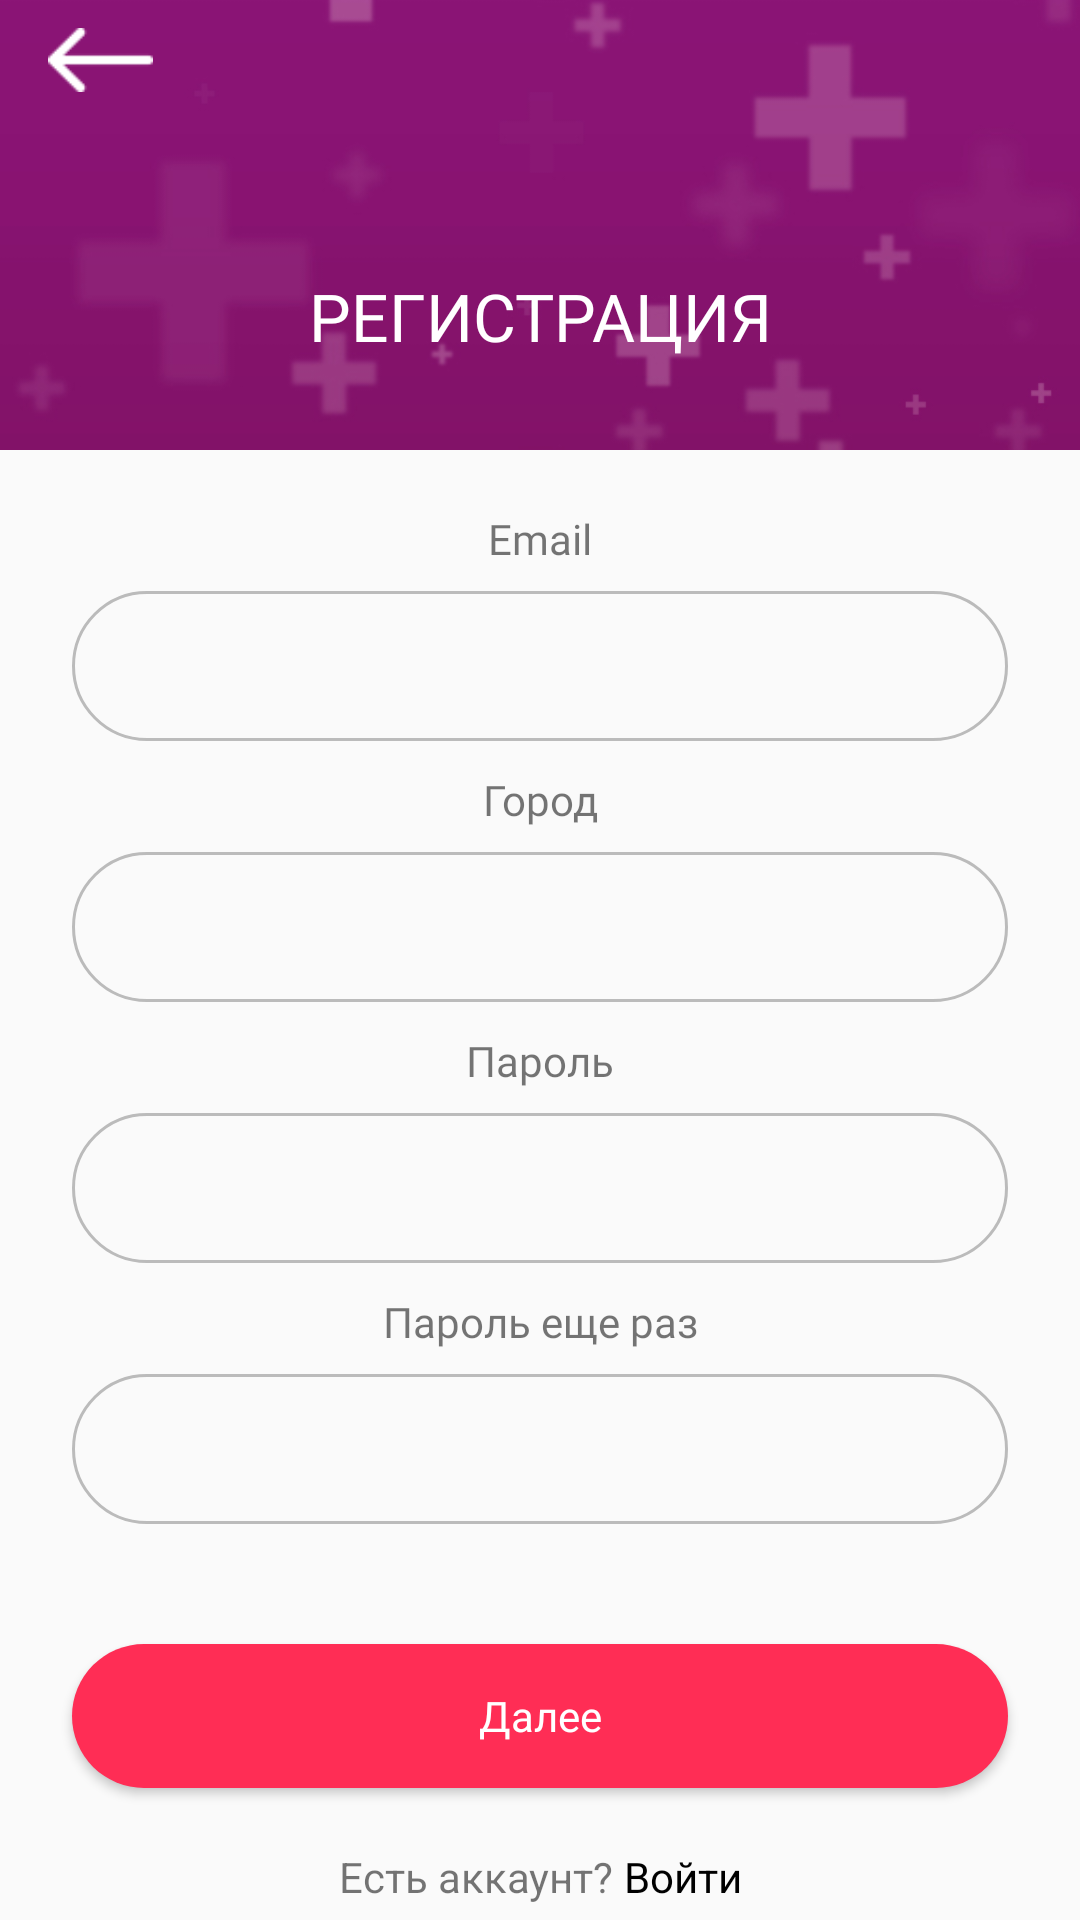

Android layout source for this screen:
<!-- AndroidManifest.xml: application theme AppTheme -->
<!-- res/layout/activity_register.xml -->
<?xml version="1.0" encoding="utf-8"?>
<android.support.v4.widget.NestedScrollView
    xmlns:android="http://schemas.android.com/apk/res/android"
    xmlns:app="http://schemas.android.com/apk/res-auto"
    android:layout_width="match_parent"
    android:layout_height="match_parent">

    <android.support.constraint.ConstraintLayout
        android:layout_width="match_parent"
        android:layout_height="match_parent"
        android:focusable="true"
        android:focusableInTouchMode="true"
        android:paddingBottom="30dp">

        <android.support.constraint.ConstraintLayout
            android:id="@+id/constraintLayout"
            android:layout_width="0dp"
            android:layout_height="150dp"
            android:background="@color/colorPrimaryDark"
            android:orientation="vertical"
            app:layout_constraintEnd_toEndOf="parent"
            app:layout_constraintStart_toStartOf="parent"
            app:layout_constraintTop_toTopOf="parent">

            <ImageView
                android:layout_width="match_parent"
                android:layout_height="match_parent"
                android:scaleType="centerCrop"
                android:src="@drawable/bg1" />

            <ImageView
                android:id="@+id/register_back_btn"
                android:layout_width="35dp"
                android:layout_height="wrap_content"
                android:layout_marginTop="5dp"
                android:layout_marginStart="16dp"
                android:src="@drawable/arrow_back"
                app:layout_constraintStart_toStartOf="parent"
                app:layout_constraintTop_toTopOf="parent" />

            <TextView
                android:id="@+id/textView3"
                android:layout_width="wrap_content"
                android:layout_height="wrap_content"
                android:layout_marginBottom="30dp"
                android:fontFamily="@font/new_font"
                android:text="РЕГИСТРАЦИЯ"
                android:textColor="#fff"
                android:textSize="22sp"
                app:layout_constraintBottom_toBottomOf="parent"
                app:layout_constraintEnd_toEndOf="parent"
                app:layout_constraintStart_toStartOf="parent" />
        </android.support.constraint.ConstraintLayout>

        <TextView
            android:id="@+id/textView"
            android:layout_width="wrap_content"
            android:layout_height="wrap_content"
            android:layout_marginEnd="8dp"
            android:layout_marginStart="8dp"
            android:fontFamily="@font/new_font"
            android:layout_marginTop="20dp"
            android:text="Email"
            app:layout_constraintEnd_toEndOf="parent"
            app:layout_constraintStart_toStartOf="parent"
            app:layout_constraintTop_toBottomOf="@+id/constraintLayout" />

        <EditText
            android:id="@+id/et_email_register"
            android:layout_width="0dp"
            android:layout_height="50dp"
            android:layout_marginEnd="24dp"
            android:layout_marginStart="24dp"
            android:layout_marginTop="8dp"
            android:paddingLeft="20dp"
            android:paddingRight="20dp"
            android:paddingTop="8dp"
            android:textSize="20sp"
            android:paddingBottom="10dp"
            android:textAlignment="center"
            android:fontFamily="@font/new_font"
            android:background="@drawable/edittext_bg"
            android:ems="10"
            android:inputType="textEmailAddress"
            app:layout_constraintEnd_toEndOf="parent"
            app:layout_constraintStart_toStartOf="parent"
            app:layout_constraintTop_toBottomOf="@+id/textView" />

        <TextView
            android:id="@+id/textView2"
            android:layout_width="wrap_content"
            android:layout_height="wrap_content"
            android:layout_marginEnd="8dp"
            android:layout_marginStart="8dp"
            android:fontFamily="@font/new_font"
            android:layout_marginTop="10dp"
            android:text="Город"
            app:layout_constraintEnd_toEndOf="parent"
            app:layout_constraintStart_toStartOf="parent"
            app:layout_constraintTop_toBottomOf="@+id/et_email_register" />

        <EditText
            android:id="@+id/et_city_register"
            android:layout_width="0dp"
            android:layout_height="50dp"
            android:layout_marginEnd="24dp"
            android:layout_marginStart="24dp"
            android:layout_marginTop="8dp"
            android:paddingLeft="20dp"
            android:paddingRight="20dp"
            android:paddingTop="8dp"
            android:textSize="20sp"
            android:paddingBottom="10dp"
            android:textAlignment="center"
            android:fontFamily="@font/new_font"
            android:background="@drawable/edittext_bg"
            android:ems="10"
            android:inputType="textEmailAddress"
            app:layout_constraintEnd_toEndOf="parent"
            app:layout_constraintStart_toStartOf="parent"
            app:layout_constraintTop_toBottomOf="@+id/textView2" />

        <TextView
            android:id="@+id/textView4"
            android:layout_width="wrap_content"
            android:layout_height="wrap_content"
            android:layout_marginEnd="8dp"
            android:layout_marginStart="8dp"
            android:fontFamily="@font/new_font"
            android:layout_marginTop="10dp"
            android:text="Пароль"
            app:layout_constraintEnd_toEndOf="parent"
            app:layout_constraintStart_toStartOf="parent"
            app:layout_constraintTop_toBottomOf="@+id/et_city_register" />

        <EditText
            android:id="@+id/et_password_register"
            android:layout_width="0dp"
            android:layout_height="50dp"
            android:layout_marginEnd="24dp"
            android:layout_marginStart="24dp"
            android:layout_marginTop="8dp"
            android:paddingLeft="20dp"
            android:paddingRight="20dp"
            android:paddingTop="8dp"
            android:textSize="20sp"
            android:paddingBottom="10dp"
            android:textAlignment="center"
            android:fontFamily="@font/new_font"
            android:background="@drawable/edittext_bg"
            android:ems="10"
            android:inputType="textPassword"
            app:layout_constraintEnd_toEndOf="parent"
            app:layout_constraintStart_toStartOf="parent"
            app:layout_constraintTop_toBottomOf="@+id/textView4" />

        <TextView
            android:id="@+id/textView5"
            android:layout_width="wrap_content"
            android:layout_height="wrap_content"
            android:layout_marginEnd="8dp"
            android:layout_marginStart="8dp"
            android:fontFamily="@font/new_font"
            android:layout_marginTop="10dp"
            android:text="Пароль еще раз"
            app:layout_constraintEnd_toEndOf="parent"
            app:layout_constraintStart_toStartOf="parent"
            app:layout_constraintTop_toBottomOf="@+id/et_password_register" />

        <EditText
            android:id="@+id/et_confirm_password_register"
            android:layout_width="0dp"
            android:layout_height="50dp"
            android:layout_marginEnd="24dp"
            android:layout_marginStart="24dp"
            android:layout_marginTop="8dp"
            android:paddingLeft="20dp"
            android:paddingRight="20dp"
            android:paddingTop="8dp"
            android:textSize="20sp"
            android:paddingBottom="10dp"
            android:textAlignment="center"
            android:fontFamily="@font/new_font"
            android:background="@drawable/edittext_bg"
            android:ems="10"
            android:inputType="textPassword"
            app:layout_constraintEnd_toEndOf="parent"
            app:layout_constraintStart_toStartOf="parent"
            app:layout_constraintTop_toBottomOf="@+id/textView5" />


        <Button
            android:id="@+id/next_register"
            android:layout_width="match_parent"
            android:layout_height="wrap_content"
            android:textColor="#fff"
            android:textAllCaps="false"
            android:fontFamily="@font/new_font"
            android:background="@drawable/btn_circle"
            android:text="Далее"
            android:layout_marginTop="40dp"
            android:layout_marginEnd="24dp"
            android:layout_marginStart="24dp"
            app:layout_constraintEnd_toEndOf="parent"
            app:layout_constraintStart_toStartOf="parent"
            app:layout_constraintTop_toBottomOf="@+id/et_confirm_password_register"/>

        <LinearLayout
            android:layout_width="wrap_content"
            android:layout_height="wrap_content"
            android:layout_marginEnd="24dp"
            android:layout_marginStart="24dp"
            android:orientation="horizontal"
            android:gravity="center"
            android:layout_marginTop="20dp"
            app:layout_constraintEnd_toEndOf="parent"
            app:layout_constraintStart_toStartOf="parent"
            app:layout_constraintTop_toBottomOf="@+id/next_register">

            <TextView
                android:layout_width="wrap_content"
                android:layout_height="wrap_content"
                android:text="Есть аккаунт? "/>

            <TextView
                android:id="@+id/auth_btn_register"
                android:layout_width="wrap_content"
                android:layout_height="wrap_content"
                android:textColor="#000"
                android:text="Войти"/>

        </LinearLayout>

    </android.support.constraint.ConstraintLayout>

</android.support.v4.widget.NestedScrollView>
<!-- resources referenced by this layout -->
<resources>
  <color name="colorPrimaryDark">#8c1476</color>
  <!-- drawable arrow_back: png bitmap (drawable, 485 bytes) -->
  <!-- drawable bg1: jpg bitmap (drawable, 27359 bytes) -->
  <!-- drawable btn_circle (drawable) -->
  <?xml version="1.0" encoding="utf-8"?>
  <shape xmlns:android="http://schemas.android.com/apk/res/android"
      android:shape="rectangle">
  
  <solid
      android:color="#ff2d55"/>
  <corners android:radius="30dp" />
  </shape>
  <!-- drawable edittext_bg (drawable) -->
  <?xml version="1.0" encoding="utf-8" ?>
  <shape xmlns:android="http://schemas.android.com/apk/res/android"
  
      android:thickness="0dp"
  
      android:shape="rectangle">
  
      <stroke android:width="1dp"
  
          android:color="#bbbbbb"/>
      <corners android:radius="30dp" />
  </shape>
  <style name="AppTheme" parent="Theme.AppCompat.Light.NoActionBar">
          
          <item name="colorPrimary">@color/colorPrimary</item>
          <item name="colorPrimaryDark">@color/colorPrimaryDark</item>
          <item name="colorAccent">@color/colorAccent</item>
      </style>
  <color name="colorPrimary">#3F51B5</color>
  <color name="colorAccent">#FF4081</color>
</resources>
